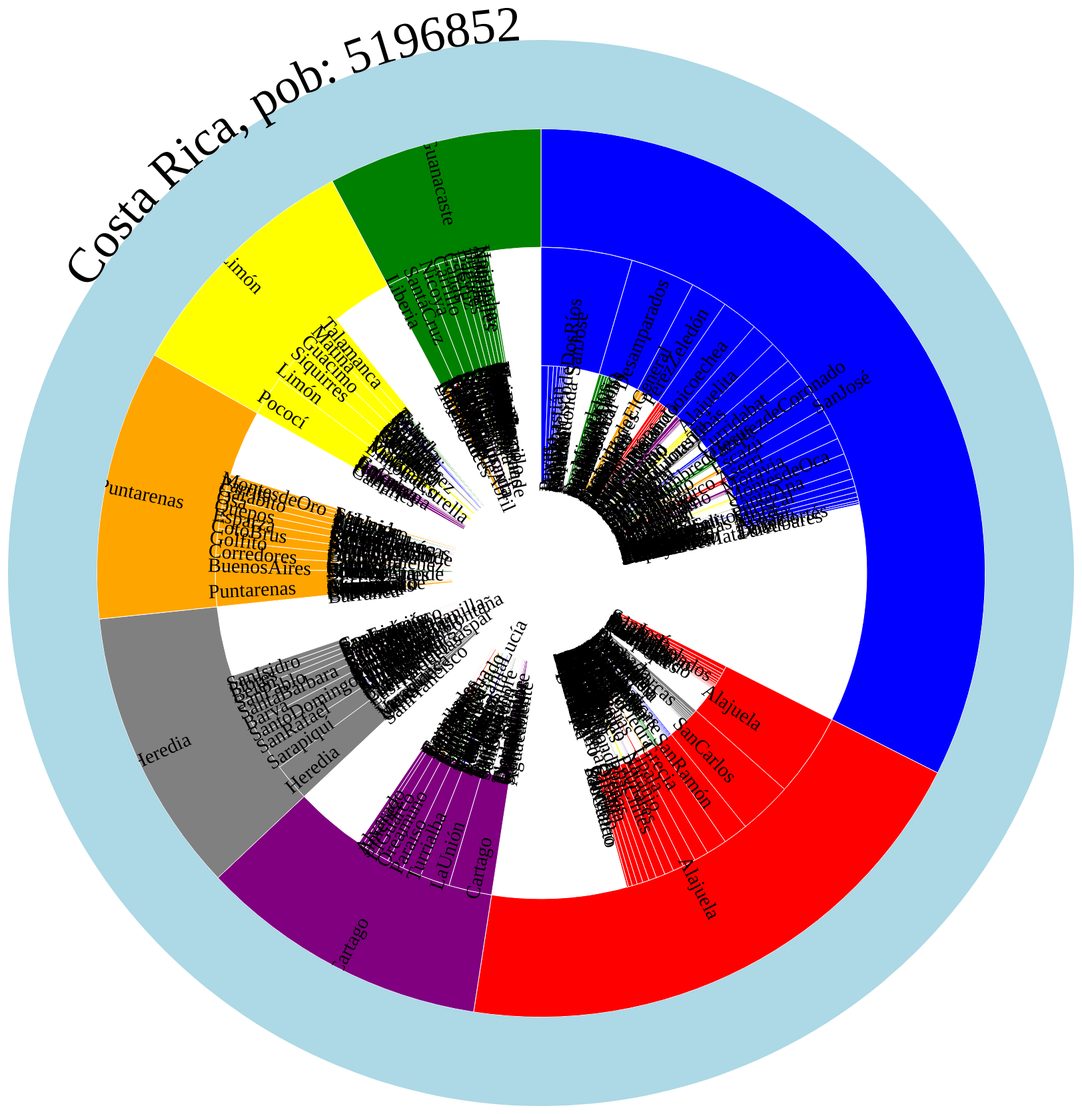
D3 v6 page, settled after 480 driven frames (8 s of simulated time); the page loaded 3 data file(s).


// ── ScriptInversoCr.js
document.addEventListener("DOMContentLoaded", function() {
    var width = 2000;
    var height = 2000;
    var radius = Math.min(width, height) / 3;

    var svg = d3.select("#demo10")
        .append("svg")
        .attr("width", width)
        .attr("height", height)
        .append("g")
        .attr("transform", "translate(" + width / 2 + "," + height / 2 + ")");

    d3.json("dataCr.json").then(function(input) {
        var root = d3.hierarchy(input)
            .sum(function(d) { return d.size; })
            .sort(function(a, b) { return b.value - a.value; });

        var partition = d3.partition()
            .size([2 * Math.PI, radius]);

        partition(root);

        var colorScale = d3.scaleOrdinal()
            .domain(["San José", "Guanacaste", "Puntarenas", "Alajuela", "Cartago", "Limón", "Heredia"])
            .range(["blue", "green", "orange", "red", "purple", "yellow", "gray"]);

        var arc = d3.arc()
            .startAngle(function(d) { return d.x0; })
            .endAngle(function(d) { return d.x1; })
            .innerRadius(function(d) { return radius * d.depth / root.height; })
            .outerRadius(function(d) { return radius * (d.depth + 1) / root.height; });

        svg.selectAll("path")
            .data(root.descendants())
            .enter().append("path")
            .attr("display", function(d) { return d.depth ? null : "none"; }) // Hide the root node
            .attr("d", arc)
            .style("stroke", function(d) { return d.depth === 0 ? "lightblue" : null; }) // Cambia el color del contorno
            .style("fill", function(d) { 
                return d.depth === 0 ? "white" : d.depth === 1 ? colorScale(d.data.name) : d.parent ? colorScale(d.parent.data.name) : null;
            })
            .append("title")
            .text(function(d) { return d.data.name + "\n" + d.value; });

        svg.selectAll("text")
            .data(root.descendants())
            .enter().append("text")
            .attr("transform", function(d) { 
                return "translate(" + arc.centroid(d) + ")rotate(" + computeTextRotation(d) + ")"; 
            })
            .attr("dx", "-20") // radius margin
            .attr("dy", ".5em")
            .style("font-size", function(d) {
                var fontSize = Math.min((2 * radius * Math.PI) / root.height, 30); // Limit font size to 24px
                return fontSize + "px";
            })
            .style("fill", function(d) { return d.depth === 0 ? "black" : "black"; })
            .text(function(d) { return d.parent ? d.data.name : "Costa Rica, pob: 5196852"; });

        function computeTextRotation(d) {
            return 0; // Rotación siempre vertical
        }
    });
});

// ── ScriptOriginalCr.js
const width = 2000;
const height = 2000;
const radius = Math.min(width, height) / 3;

const svg = d3.select("#demo10")
    .append("svg")
    .attr("width", width)
    .attr("height", height)
    .append("g")
    .attr("transform", "translate(" + width / 2 + "," + height / 2 + ")");

// Cargar el archivo JSON
d3.json('dataCr.json').then(function(data) {
    var root = d3.hierarchy(data)
        .sum(function(d) { return d.size; })
        .sort(function(a, b) { return b.value - a.value; });

    var partition = d3.partition()
        .size([2 * Math.PI, radius]);

    partition(root);

    var colorScale = d3.scaleOrdinal()
        .domain(["San José", "Guanacaste", "Puntarenas", "Alajuela", "Cartago", "Limón", "Heredia"])
        .range(["blue", "green", "orange", "red", "purple", "yellow", "gray"]);

    var arc = d3.arc()
        .startAngle(function(d) { return d.x0; })
        .endAngle(function(d) { return d.x1; })
        .innerRadius(function(d) { return radius - (d.depth * radius / root.height) * 0.8; }) // Multiplicador para ajustar el tamaño
        .outerRadius(function(d) { return radius - ((d.depth - 1) * radius / root.height) * 0.8; }); // Multiplicador para ajustar el tamaño
    

    svg.selectAll("path")
        .data(root.descendants())
        .enter().append("path")
        .attr("display", function(d) { return d.depth ? null : "none"; }) // Hide the root node
        .attr("d", arc)
        .style("stroke", "#fff")
        .style("fill", function(d) { 
            return d.depth === 1 ? colorScale(d.data.name) : d.parent ? colorScale(d.parent.data.name) : null;
        })
        .append("title")
        .text(function(d) { return d.data.name + "\n" + d.value; });

    svg.selectAll("text")
        .data(root.descendants())
        .enter().append("text")
        .attr("transform", function(d) { 
            return "translate(" + arc.centroid(d) + ")rotate(" + computeTextRotation(d) + ")"; 
        })
        .attr("dx", "-100") // radius margin
        .attr("dy", ".5em")
        .style("font-size", function(d) {
            var fontSize = Math.min((2 * radius * Math.PI) / root.height, 30);
            return fontSize + "px";
        })
        .text(function(d) { return d.parent ? d.data.name : ""; });

    function computeTextRotation(d) {
        var angle = (d.x0 + d.x1) / Math.PI * 90;
        return (angle < 180) ? angle - 90 : angle + 90;
    }


var arcGen = d3.arc()
    .innerRadius(radius)
    .outerRadius(radius * 1.2);

svg.append("path")
    .attr("id", "arc")
    .attr("d", arcGen({ startAngle: 0, endAngle: 2 * Math.PI }))
    .style("fill", "lightblue");
svg.append("text")
    .append("textPath")
    .attr("xlink:href", "#arc")
    .style("text-anchor", "middle")
    .attr("startOffset", "50%")
    .style("font-size", "75px")  
    .text("Costa Rica, pob: 5196852");

});

// ── VueInverso.js
document.addEventListener("DOMContentLoaded", function() {
    var width = 2000;
    var height = 2000;
    var radius = Math.min(width, height) / 3;

    var svg = d3.select("#demo10")
        .append("svg")
        .attr("width", width)
        .attr("height", height)
        .append("g")
        .attr("transform", "translate(" + width / 2 + "," + height / 2 + ")");

    d3.json("dataVue.json").then(function(input) {
        var root = d3.hierarchy(input)
            .sum(function(d) { return d.size; })
            .sort(function(a, b) { return b.value - a.value; });

        var partition = d3.partition()
            .size([2 * Math.PI, radius]);

        partition(root);

        var colorScale = d3.scaleOrdinal()
            .domain(["San José", "Guanacaste", "Puntarenas", "Alajuela", "Cartago", "Limón", "Heredia"])
            .range(["blue", "green", "orange", "red", "purple", "yellow", "gray"]);

        var arc = d3.arc()
            .startAngle(function(d) { return d.x0; })
            .endAngle(function(d) { return d.x1; })
            .innerRadius(function(d) { return radius * d.depth / root.height; })
            .outerRadius(function(d) { return radius * (d.depth + 1) / root.height; });

        svg.selectAll("path")
            .data(root.descendants())
            .enter().append("path")
            .attr("display", function(d) { return d.depth ? null : "none"; }) // Hide the root node
            .attr("d", arc)
            .style("stroke", function(d) { return d.depth === 0 ? "lightblue" : null; }) // Cambia el color del contorno
            .style("fill", function(d) { 
                return d.depth === 0 ? "white" : d.depth === 1 ? colorScale(d.data.name) : d.parent ? colorScale(d.parent.data.name) : null;
            })
            .append("title")
            .text(function(d) { return d.data.name + "\n" + d.value; });

        svg.selectAll("text")
            .data(root.descendants())
            .enter().append("text")
            .attr("transform", function(d) { 
                return "translate(" + arc.centroid(d) + ")rotate(" + computeTextRotation(d) + ")"; 
            })
            .attr("dx", "-20") // radius margin
            .attr("dy", ".5em")
            .style("font-size", function(d) {
                var fontSize = Math.min((2 * radius * Math.PI) / root.height, 30); // Limit font size to 24px
                return fontSize + "px";
            })
            .style("fill", function(d) { return d.depth === 0 ? "black" : "black"; })
            .text(function(d) { return d.parent ? d.data.name : "data Vue"; });

        function computeTextRotation(d) {
            return 0; // Rotación siempre vertical
        }
    });
});

// ── VueOriginal.js
function createVisualization() {
    const width = 2000;
    const height = 2000;
    const radius = Math.min(width, height) / 3;

    const svg = d3.select("#demo10")
        .append("svg")
        .attr("width", width)
        .attr("height", height)
        .append("g")
        .attr("transform", "translate(" + width / 2 + "," + height / 2 + ")");

    // Cargar el archivo JSON
    d3.json('dataVue.json').then(function(data) {
        var root = d3.hierarchy(data)
            .sum(function(d) { return d.size; })
            .sort(function(a, b) { return b.value - a.value; });

        var partition = d3.partition()
            .size([2 * Math.PI, radius]);

        partition(root);

        var colorScale = d3.scaleOrdinal()
            .domain(["San José", "Guanacaste", "Puntarenas", "Alajuela", "Cartago", "Limón", "Heredia"])
            .range(["blue", "green", "orange", "red", "purple", "yellow", "gray"]);

        var arc = d3.arc()
            .startAngle(function(d) { return d.x0; })
            .endAngle(function(d) { return d.x1; })
            .innerRadius(function(d) { return radius - (d.depth * radius / root.height) * 0.8; }) // Multiplicador para ajustar el tamaño
            .outerRadius(function(d) { return radius - ((d.depth - 1) * radius / root.height) * 0.8; }); // Multiplicador para ajustar el tamaño

        svg.selectAll("path")
            .data(root.descendants())
            .enter().append("path")
            .attr("display", function(d) { return d.depth ? null : "none"; }) // Hide the root node
            .attr("d", arc)
            .style("stroke", "#fff")
            .style("fill", function(d) { 
                return d.depth === 1 ? colorScale(d.data.name) : d.parent ? colorScale(d.parent.data.name) : null;
            })
            .append("title")
            .text(function(d) { return d.data.name + "\n" + d.value; });

        svg.selectAll("text")
            .data(root.descendants())
            .enter().append("text")
            .attr("transform", function(d) { 
                return "translate(" + arc.centroid(d) + ")rotate(" + computeTextRotation(d) + ")"; 
            })
            .attr("dx", "-100") // radius margin
            .attr("dy", ".5em")
            .style("font-size", function(d) {
                var fontSize = Math.min((2 * radius * Math.PI) / root.height, 30); 
                return fontSize + "px";
            })
            .text(function(d) { return d.parent ? d.data.name : ""; });

        function computeTextRotation(d) {
            var angle = (d.x0 + d.x1) / Math.PI * 90;
            return (angle < 180) ? angle - 90 : angle + 90;
        }

        var arcGen = d3.arc()
            .innerRadius(radius)
            .outerRadius(radius * 1.2);

        svg.append("path")
            .attr("id", "arc")
            .attr("d", arcGen({ startAngle: 0, endAngle: 2 * Math.PI }))
            .style("fill", "lightblue");

        svg.append("text")
            .append("textPath")
            .attr("xlink:href", "#arc")
            .style("text-anchor", "middle")
            .attr("startOffset", "50%")
            .style("font-size", "75px")  
            .text("data Vue");

    });
}

document.addEventListener("DOMContentLoaded", createVisualization);

// ── flareInverso.js
document.addEventListener("DOMContentLoaded", function() {
    var width = 2000;
    var height = 2000;
    var radius = Math.min(width, height) / 3;

    var svg = d3.select("#demo10")
        .append("svg")
        .attr("width", width)
        .attr("height", height)
        .append("g")
        .attr("transform", "translate(" + width / 2 + "," + height / 2 + ")");

    d3.json("dataFlare.json").then(function(input) {
        var root = d3.hierarchy(input)
            .sum(function(d) { return d.size; })
            .sort(function(a, b) { return b.value - a.value; });

        var partition = d3.partition()
            .size([2 * Math.PI, radius]);

        partition(root);

        var colorScale = d3.scaleOrdinal()
            .domain(["San José", "Guanacaste", "Puntarenas", "Alajuela", "Cartago", "Limón", "Heredia"])
            .range(["blue", "green", "orange", "red", "purple", "yellow", "gray"]);

        var arc = d3.arc()
            .startAngle(function(d) { return d.x0; })
            .endAngle(function(d) { return d.x1; })
            .innerRadius(function(d) { return radius * d.depth / root.height; })
            .outerRadius(function(d) { return radius * (d.depth + 1) / root.height; });

        svg.selectAll("path")
            .data(root.descendants())
            .enter().append("path")
            .attr("display", function(d) { return d.depth ? null : "none"; }) // Hide the root node
            .attr("d", arc)
            .style("stroke", function(d) { return d.depth === 0 ? "lightblue" : null; }) // Cambia el color del contorno
            .style("fill", function(d) { 
                return d.depth === 0 ? "white" : d.depth === 1 ? colorScale(d.data.name) : d.parent ? colorScale(d.parent.data.name) : null;
            })
            .append("title")
            .text(function(d) { return d.data.name + "\n" + d.value; });

        svg.selectAll("text")
            .data(root.descendants())
            .enter().append("text")
            .attr("transform", function(d) { 
                return "translate(" + arc.centroid(d) + ")rotate(" + computeTextRotation(d) + ")"; 
            })
            .attr("dx", "-20") // radius margin
            .attr("dy", ".5em")
            .style("font-size", function(d) {
                var fontSize = Math.min((2 * radius * Math.PI) / root.height, 30); // Limit font size to 24px
                return fontSize + "px";
            })
            .style("fill", function(d) { return d.depth === 0 ? "black" : "black"; })
            .text(function(d) { return d.parent ? d.data.name : "flare classes"; });

        function computeTextRotation(d) {
            return 0; // Rotación siempre vertical
        }
    });
});

// ── flareOriginal.js
function createVisualization() {
    const width = 2000;
    const height = 2000;
    const radius = Math.min(width, height) / 3;

    const svg = d3.select("#demo10")
        .append("svg")
        .attr("width", width)
        .attr("height", height)
        .append("g")
        .attr("transform", "translate(" + width / 2 + "," + height / 2 + ")");

    // Cargar el archivo JSON
    d3.json('dataFlare.json').then(function(data) {
        var root = d3.hierarchy(data)
            .sum(function(d) { return d.size; })
            .sort(function(a, b) { return b.value - a.value; });

        var partition = d3.partition()
            .size([2 * Math.PI, radius]);

        partition(root);

        var colorScale = d3.scaleOrdinal()
            .domain(["San José", "Guanacaste", "Puntarenas", "Alajuela", "Cartago", "Limón", "Heredia"])
            .range(["blue", "green", "orange", "red", "purple", "yellow", "gray"]);

        var arc = d3.arc()
            .startAngle(function(d) { return d.x0; })
            .endAngle(function(d) { return d.x1; })
            .innerRadius(function(d) { return radius - (d.depth * radius / root.height) * 0.8; }) // Multiplicador para ajustar el tamaño
            .outerRadius(function(d) { return radius - ((d.depth - 1) * radius / root.height) * 0.8; }); // Multiplicador para ajustar el tamaño

        svg.selectAll("path")
            .data(root.descendants())
            .enter().append("path")
            .attr("display", function(d) { return d.depth ? null : "none"; }) // Hide the root node
            .attr("d", arc)
            .style("stroke", "#fff")
            .style("fill", function(d) { 
                return d.depth === 1 ? colorScale(d.data.name) : d.parent ? colorScale(d.parent.data.name) : null;
            })
            .append("title")
            .text(function(d) { return d.data.name + "\n" + d.value; });

        svg.selectAll("text")
            .data(root.descendants())
            .enter().append("text")
            .attr("transform", function(d) { 
                return "translate(" + arc.centroid(d) + ")rotate(" + computeTextRotation(d) + ")"; 
            })
            .attr("dx", "-100") // radius margin
            .attr("dy", ".5em")
            .style("font-size", function(d) {
                var fontSize = Math.min((2 * radius * Math.PI) / root.height, 30);
                return fontSize + "px";
            })
            .text(function(d) { return d.parent ? d.data.name : ""; });

        function computeTextRotation(d) {
            var angle = (d.x0 + d.x1) / Math.PI * 90;
            return (angle < 180) ? angle - 90 : angle + 90;
        }

    });
}

document.addEventListener("DOMContentLoaded", createVisualization);


### data: dataCr.json
{
 "name": "Costa Rica",
 "children": [
  {
   "name": "SanJosé",
   "size": 1685299,
   "children": [
    "{... 3 keys}",
    "{... 3 keys}",
    "{... 3 keys}",
    "{... 3 keys}",
    "{... 3 keys}",
    "{... 3 keys}",
    "{... 3 keys}",
    "{... 3 keys}",
    "... 12 more items"
   ]
  },
  {
   "name": "Alajuela",
   "size": 1039127,
   "children": [
    "{... 3 keys}",
    "{... 3 keys}",
    "{... 3 keys}",
    "{... 3 keys}",
    "{... 3 keys}",
    "{... 3 keys}",
    "{... 3 keys}",
    "{... 3 keys}",
    "... 8 more items"
   ]
  },
  {
   "name": "Cartago",
   "size": 547691,
   "children": [
    "{... 3 keys}",
    "{... 3 keys}",
    "{... 3 keys}",
    "{... 3 keys}",
    "{... 3 keys}",
    "{... 3 keys}",
    "{... 3 keys}",
    "{... 3 keys}"
   ]
  },
  {
   "name": "Heredia",
   "size": 539598,
   "children": [
    "{... 3 keys}",
    "{... 3 keys}",
    "{... 3 keys}",
    "{... 3 keys}",
    "{... 3 keys}",
    "{... 3 keys}",
    "{... 3 keys}",
    "{... 3 keys}",
    "... 2 more items"
   ]
  },
  {
   "name": "Guanacaste",
   "size": 404774,
   "children": [
    "{... 3 keys}",
    "{... 3 keys}",
    "{... 3 keys}",
    "{... 3 keys}",
    "{... 3 keys}",
    "{... 3 keys}",
    "{... 3 keys}",
    "{... 3 keys}",
    "... 3 more items"
   ]
  },
  {
   "name": "Puntarenas",
   "size": 510566,
   "children": [
    "{... 3 keys}",
    "{... 3 keys}",
    "{... 3 keys}",
    "{... 3 keys}",
    "{... 3 keys}",
    "{... 3 keys}",
    "{... 3 keys}",
    "{... 3 keys}",
    "... 3 more items"
   ]
  },
  {
   "name": "Limón",
   "size": 469797,
   "children": [
    "{... 3 keys}",
    "{... 3 keys}",
    "{... 3 keys}",
    "{... 3 keys}",
    "{... 3 keys}",
    "{... 3 keys}"
   ]
  }
 ]
}

### data: dataVue.json
{
 "name": "Vue",
 "children": [
  {
   "name": "@babel",
   "children": [
    "{... 2 keys}"
   ]
  },
  {
   "name": "@vitejs",
   "children": [
    "{... 2 keys}"
   ]
  },
  {
   "name": "@vue",
   "children": [
    "{... 2 keys}",
    "{... 2 keys}",
    "{... 2 keys}",
    "{... 2 keys}",
    "{... 2 keys}",
    "{... 2 keys}",
    "{... 2 keys}",
    "{... 2 keys}",
    "... 2 more items"
   ]
  },
  {
   "name": "csstype",
   "children": [
    "{... 2 keys}",
    "{... 2 keys}",
    "{... 2 keys}"
   ]
  },
  {
   "name": "esbuild",
   "children": [
    "{... 2 keys}",
    "{... 2 keys}",
    "{... 2 keys}",
    "{... 2 keys}",
    "{... 2 keys}"
   ]
  },
  {
   "name": "esbuild-darwin-64",
   "children": [
    "{... 2 keys}",
    "{... 2 keys}",
    "{... 2 keys}"
   ]
  },
  {
   "name": "estree-walker",
   "children": [
    "{... 2 keys}",
    "{... 2 keys}",
    "{... 2 keys}",
    "{... 2 keys}",
    "{... 2 keys}",
    "{... 2 keys}"
   ]
  },
  {
   "name": "fsevents",
   "children": [
    "{... 2 keys}",
    "{... 2 keys}",
    "{... 2 keys}"
   ]
  },
  "... 16 more items"
 ]
}

### data: dataFlare.json
{
 "name": "flare",
 "children": [
  {
   "name": "flare",
   "children": [
    "{... 2 keys}",
    "{... 2 keys}",
    "{... 2 keys}",
    "{... 2 keys}",
    "{... 2 keys}",
    "{... 2 keys}",
    "{... 2 keys}",
    "{... 2 keys}",
    "... 127 more items"
   ]
  }
 ]
}